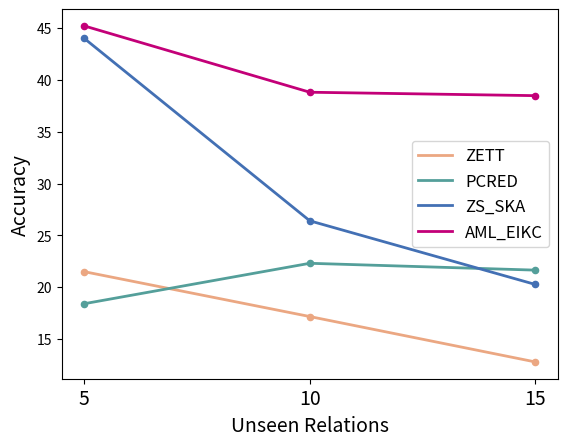

This chart was generated by the following Python code:
import matplotlib.pyplot as plt

#1、准备数据
x=[5,10,15]
ZETT=[21.49,17.16,12.78]
PCRED=[18.40,22.30,21.64]
ZS_SKA=[44.00,26.40,20.26]
AML_EIKC=[45.21,38.81,38.48]

#2、创建画布
plt.figure(dpi=100)

#3、绘制折线图
plt.plot(x,ZETT,label='ZETT',color='#EBA782',linestyle='-',linewidth=2)
plt.plot(x,PCRED,label='PCRED',color='#549F9A',linestyle='-',linewidth=2)
plt.plot(x,ZS_SKA,label='ZS_SKA',color='#4370B4',linestyle='-',linewidth=2)
plt.plot(x,AML_EIKC,label='AML_EIKC',color='#C30078',linestyle='-',linewidth=2)

plt.scatter(x, ZETT, color='#EBA782',s=20)
plt.scatter(x, PCRED, color='#549F9A',s=20)
plt.scatter(x, ZS_SKA, color='#4370B4',s=20)
plt.scatter(x, AML_EIKC, color='#C30078',s=20)

#4、添加辅助显示信息
#添加图例
plt.legend(fontsize=12)

#添加x,y轴刻度
_xtick_labels=['5','10','15']
plt.xticks(x,_xtick_labels, fontsize=14)

#添加x,y轴名称
plt.xlabel('Unseen Relations', fontsize=14)
plt.ylabel('Accuracy', fontsize=14)

#添加标题
#添加网格

#5、显示图像    
plt.show()